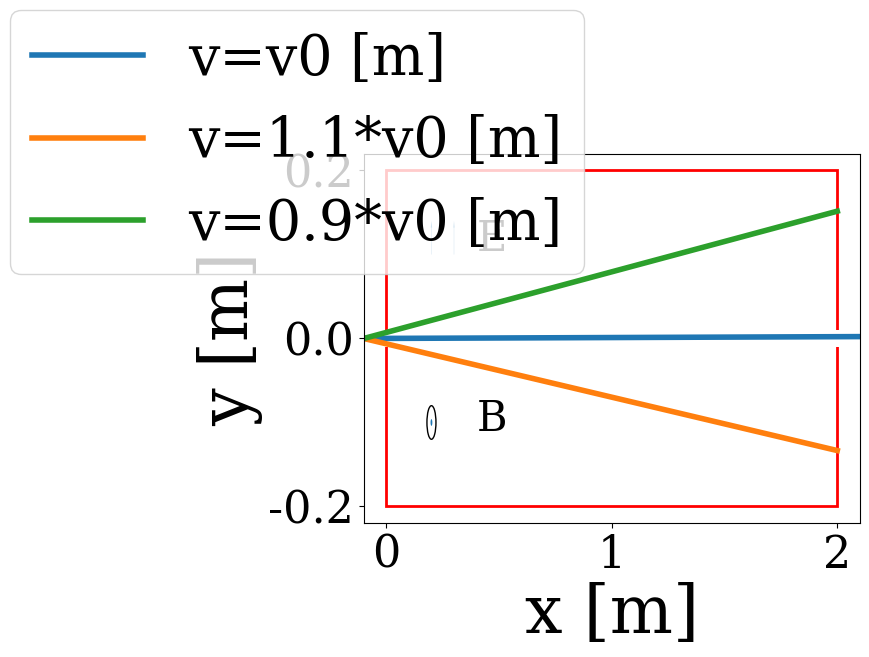

This figure's Python source:
import numpy as np
import math
import random
import matplotlib
import matplotlib.pyplot as plt
import matplotlib.patches as patches
import matplotlib.mlab as mlab
from scipy.integrate import odeint
from matplotlib.font_manager import FontProperties
#import matplotlib.animation as animation


#fig=plt.figure()
#fig.set_dpi(100)
#fig.set_size_inches(7,6.5)

# Datos de entrada
# El programa calcula la trayectoria en un selector de velocidad de un ion con una
# dada velocidad, y la del mismo ion pero con una velocidad 10 % mayor y 10% menor

m=1.0e-3 / 6.022e23  # Masa del ion
q=1.6e-19   #Carga del ion
H=0.2       # 2*H es la distancia entre las placas horizontales del selector
dV=25     # Diferencia de potencial entre ambas placas
#dVr=(np.random.rand())*10+20
#dV=round(dVr,2)
E=dV/2./H   # Campo eléctrico uniforme entre las placas

B=8.21e-4  # Campo magnético
L=2.0  # Distancia horizontal del selector

Ec=30*1.6e-19  # Energía cinética del ion que entra en el detector
#Ecr=(np.random.rand())*40+10
#Ec=round(Ecr,2)
vx0=np.sqrt(2*Ec/m)  #Velocidad del ion que entra al selector
dy=0.05 * H # 2*dy es el tamaño de la apertura que hay en la salida del detector

tf=10.0   #tiempo final de simulacion


qm=q/m
par=[qm,E,B,L,H,dy]


# Definicion de las ecuaciones de movimiento de los iones

def selector(z,t,par):
    x,vx,y,vy=z


    if x < L and x > 0:
      cB=1.
      cE=1.
    else:
      cB=0.
      cE=0.

    yy=math.fabs(y)

    if yy > H :
        vx=0
        vy=0

    if x > L and yy>dy:
        vx=0
        vy=0

    
    dzdt=[vx,qm*vy*cB*B,vy,qm*cE*E-qm*vx*cB*B]
    return dzdt



def selector2(z2,t,par):
    x2,vx2,y2,vy2=z2


    if x2 < L and x2 > 0:
      cB2=1.
      cE2=1.
    else:
      cB2=0.
      cE2=0.

    yy2=math.fabs(y2)

    if yy2 > H :
        vx2=0
        vy2=0

    if x2 > L and yy2>dy:
        vx2=0
        vy2=0

    
    dzdt2=[vx2,qm*vy2*cB2*B,vy2,qm*cE2*E-qm*vx2*cB2*B]
    return dzdt2


def selector3(z3,t,par):
    x3,vx3,y3,vy3=z3


    if x3 < L and x3 > 0:
      cB3=1.
      cE3=1.
    else:
      cB3=0.
      cE3=0.

    yy3=math.fabs(y3)

    if yy3 > H :
        vx3=0
        vy3=0

    if x3 > L and yy3>dy:
        vx3=0
        vy3=0

    
    dzdt3=[vx3,qm*vy3*cB3*B,vy3,qm*cE3*E-qm*vx3*cB3*B]
    return dzdt3





#Llamada a la rutina odeint que resuelve las ecuaciones de movimiento

nt=10000
z0=[-0.1,vx0,0.0,0.0]   
z02=[-0.1,1.1*vx0,0.0,0.0]
z03=[-0.1,0.9*vx0,0.0,0.0] 

  
t=np.linspace(0,tf,nt)
abserr = 1.0e-8
relerr = 1.0e-6
z=odeint(selector,z0,t,args=(par,),atol=abserr, rtol=relerr)
z2=odeint(selector,z02,t,args=(par,),atol=abserr, rtol=relerr)
z3=odeint(selector,z03,t,args=(par,),atol=abserr, rtol=relerr)



matplotlib.rc('xtick', labelsize=32) 
matplotlib.rc('ytick', labelsize=32) 
plt.rc('text', usetex=False)
plt.rc('font', family='serif')
plt.rc('font', size='48')

# Definicion del grafico 
# Cambiar los limites de acuerdo a lo que se necesite
# asi como los titulos de los ejes y los labels

ax = plt.axes(xlim=(-0.1,L+0.1), ylim=(-0.02-H,H+0.02))


line1, = ax.plot(z[:,0],z[:,2], linewidth=4,
                 label='v=v0 [m]')

line2, = ax.plot(z2[:,0],z2[:,2], linewidth=4,
                 label='v=1.1*v0 [m]')

line3, = ax.plot(z3[:,0],z3[:,2], linewidth=4,
                 label='v=0.9*v0 [m]')


fontP = FontProperties()
fontP.set_size('small')

ax.legend(loc=0, ncol=1, bbox_to_anchor=(0.5, 0.6),
            prop = fontP,fancybox=True,shadow=False)

ax.set_ylabel("y [m]")
ax.set_xlabel("x [m]")





line,=ax.plot([],[],lw=2)


# Crea rectangulos, flechas en el dibujo
rect = patches.Rectangle((0,-H),L,H*2,linewidth=2,edgecolor='r',facecolor='none')
rect2 = patches.Rectangle((-dy,-dy),3*dy,2*dy,linewidth=2,edgecolor='none',facecolor='w')
rect3 = patches.Rectangle((L-dy,-dy),3*dy,2*dy,linewidth=2,edgecolor='none',facecolor='w')

arrow= patches.Arrow(0.1*L,0.5*H,0.0,0.2*H,width=0.01)
arrow2= patches.Arrow(0.15*L,0.5*H,0.0,0.2*H,width=0.01)

circle1=patches.Circle((0.1*L,-0.5*H),0.1*H,fill=False)
circle2=patches.Circle((0.1*L,-0.5*H),0.02*H)
            

# agrega los eleementos anteriores al dibujo
ax.add_patch(rect)
ax.add_patch(rect2)
ax.add_patch(rect3)
ax.add_patch(arrow)
ax.add_patch(arrow2)
ax.add_patch(circle1)
ax.add_patch(circle2)
ax.text(0.2*L,-0.55*H, "B",fontsize=30)
ax.text(0.2*L, 0.52*H, "E", fontsize=30)


plt.show()
